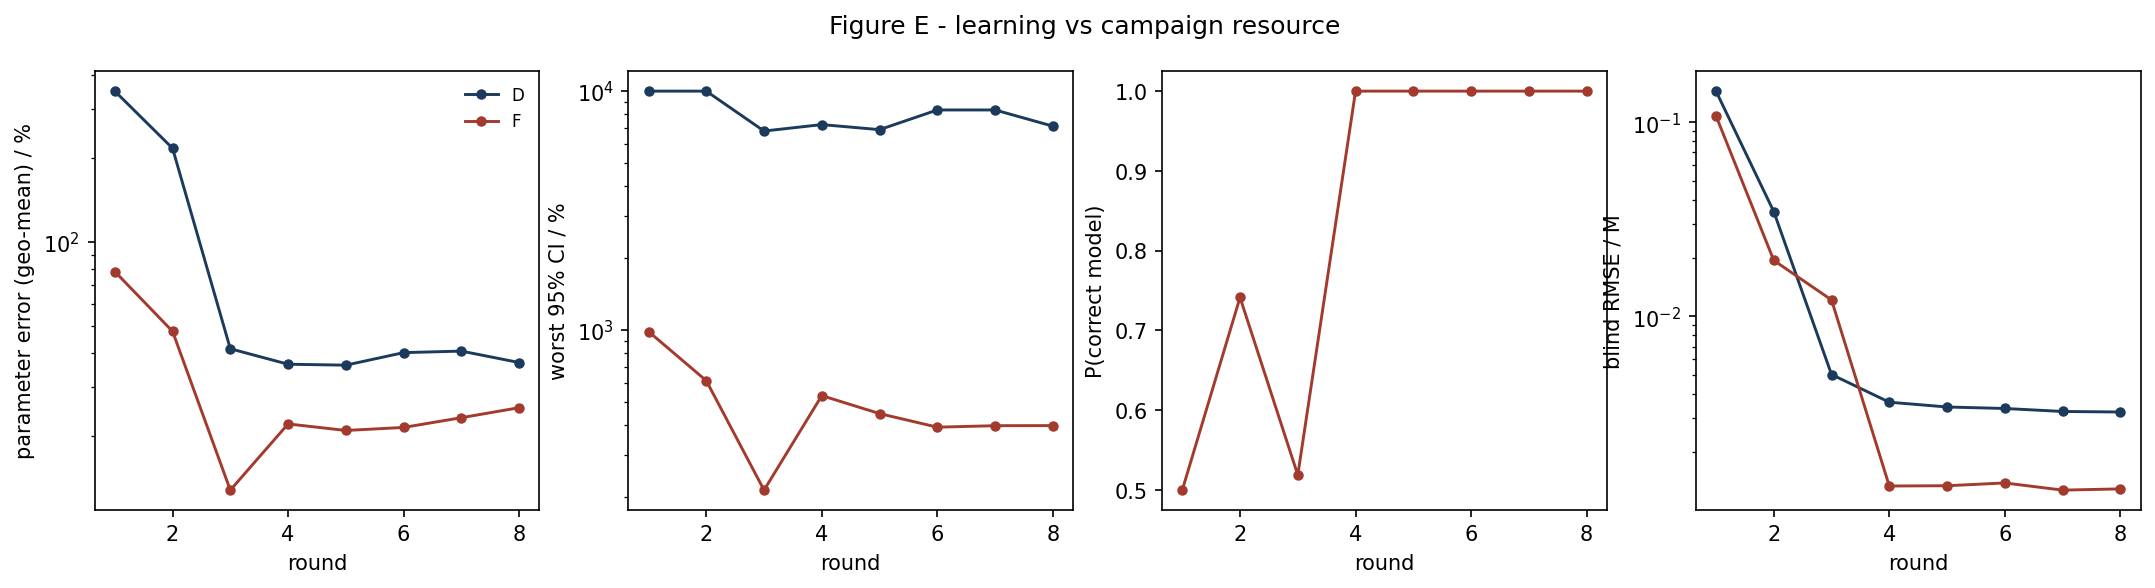

Source data for this figure (header and first rows):
strategy, round, param_err_pct, max_rel_ci_pct, p_correct, blind_rmse_M
D, 1, 349, 10000, nan, 0.1447
D, 2, 217.4, 10000, nan, 0.03468
D, 3, 41.26, 6807, nan, 0.005021
D, 4, 36.3, 7243, nan, 0.003615
D, 5, 36.02, 6899, nan, 0.003416
D, 6, 39.96, 8341, nan, 0.003356
D, 7, 40.47, 8341, nan, 0.003239
D, 8, 36.82, 7134, nan, 0.003219
F, 1, 78.27, 985.6, 0.4997, 0.108
F, 2, 47.67, 613.8, 0.7413, 0.01944
F, 3, 12.79, 213.7, 0.5186, 0.01216
F, 4, 22.13, 531.4, 1.0, 0.001338
F, 5, 20.96, 446.9, 1.0, 0.001342
F, 6, 21.5, 392, 1.0, 0.001387
F, 7, 23.3, 397.7, 1.0, 0.001274
F, 8, 25.32, 398, 1.0, 0.001293
